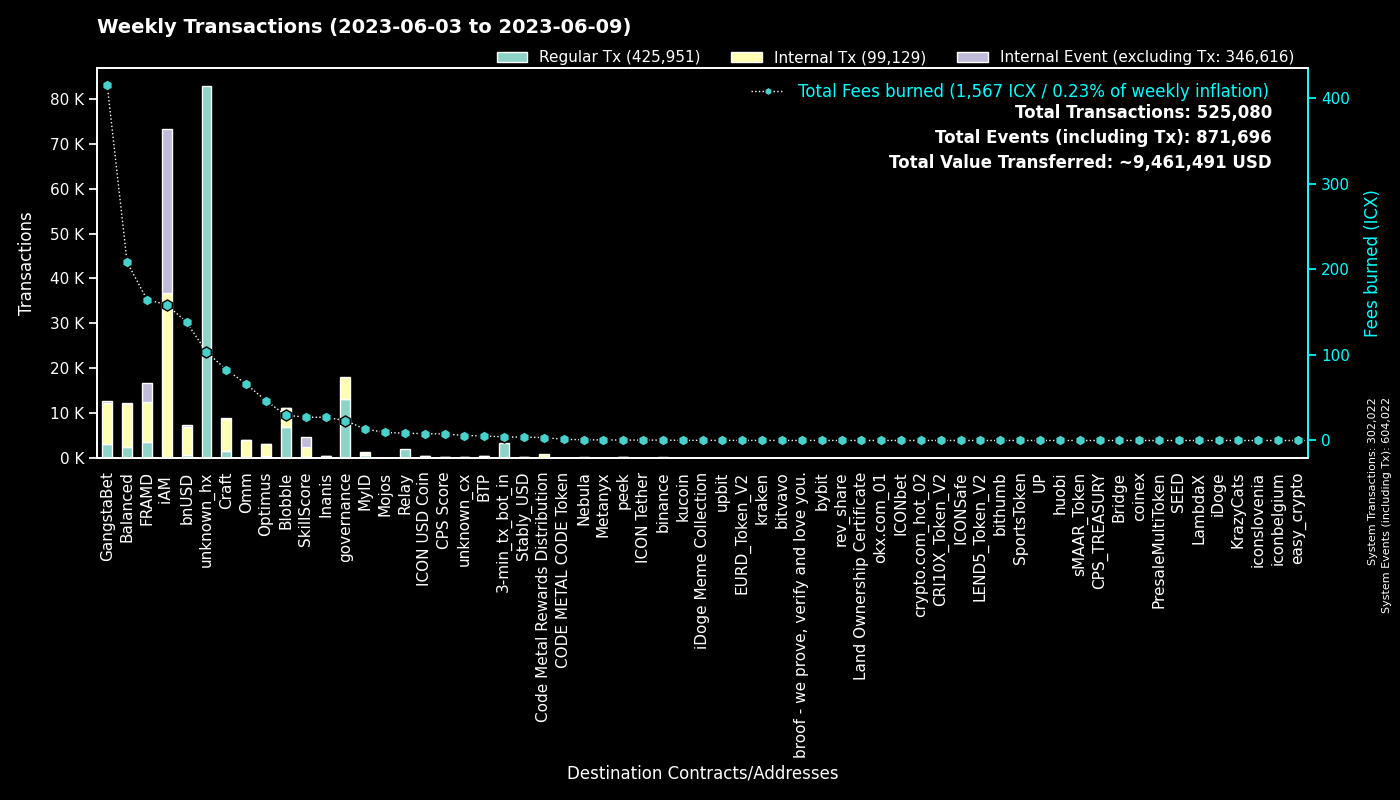

The file beside this chart, header and first rows:
to, Fees burned, Regular Tx, to_def, Internal Tx, Internal Event (excluding Tx), group
0, 0.0, 301992, System, 30, 302000, System
hxc80b59718ee86d01dc5c60de0c38df2a93cf4a…, 81.42, 65135, unknown_hx, 0, 0, unknown_hx
cx00000000000000000000000000000000000000…, 23.23, 13107, governance, 4910, 0, governance
hxb2909c4ff4a720978d1b64b851c3d083d8f21c…, 14.61, 11684, unknown_hx, 0, 0, unknown_hx
cxf14dea1cff7ceb29a46e6d04533a08f84441e4…, 18.51, 4175, Blobble Stake Token, 4314, 3, Blobble
cx2aa9b28a657e3121b75d3d4fe65e569398645d…, 99.07, 3507, FRAMD Token, 5009, 416, FRAMD
hx11de4e28be4845de3ea392fd8d758655bf766c…, 4.2, 3360, 3-min_tx_bot_in, 0, 0, 3-min_tx_bot_in
cxf2ca3b655a782f39227934d37ff3b77f9b1ebc…, 10.77, 2655, unknown_cx, 0, 0, Blobble
cxca5faa5a71d986a2e84dd7e6f5ff791d29901e…, 8.55, 2103, Relay_4, 0, 0, Relay
cxe5c2c460364acc5f8c1d5ca925930043d8d9c9…, 6.473, 1377, GangstaBet Crown, 1441, 0, GangstaBet
cx2609b924e33ef00b648a409245c7ea394c4678…, 78.26, 1119, balanced_sicx, 2779, 51, Balanced
cx5a0af85407c69945eb318d4ac18e9e84218416…, 21.67, 796, GangWar Simulation, 2957, 324, GangstaBet
cx88fd7df7ddff82f7cc735c871dc519838cb235…, 138.3, 725, bnUSD, 6283, 335, bnUSD
cx7ecb16e4c143b95e01d05933c17cb986cfe618…, 40.92, 585, CraftRewards, 3264, 35, Craft
cx9c4698411c6d9a780f605685153431dcda0460…, 5.646, 566, Auction, 2259, 0, Craft
cxba62bb61baf8dd8b6a04633fe33806547785a0…, 10.69, 342, MyID_3, 340, 0, MyID
cx2dc662031f3d62bcdba4f63e9bf827767c8475…, 27.27, 333, SkillScore, 2098, 2204, SkillScore
cx66d4d90f5f113eba575bf793570135f9b10cec…, 22.94, 327, balanced_loans, 992, 82, Balanced
hxb568381d35d3e7a6383200e8a0d30310af20b9…, 0.395, 316, binance_hot, 0, 0, binance
cx14002628a4599380f391f708843044bc93dce2…, 158.7, 294, iAM Div, 36469, 36572, iAM
cx2e6d0fc0eca04965d06038c8406093337f085f…, 35.23, 279, Craft, 1536, 40, Craft
cxd17316e24ee40f2ef8ed6f3a497311db1b3520…, 5.004, 269, GangstaVerse LootBox, 1523, 0, GangstaBet
cx28b2ec885b50c8a93da752f2d0467a67127a70…, 15.68, 267, CROWN, 1646, 132, GangstaBet
cx694e8c9f1a05c8c3719f30d46b97697960e428…, 2.44, 259, MyID_2, 259, 0, MyID
cx8683d50b9f53275081e13b64fba9d6a56b7c57…, 308.5, 239, gangstabet_trade, 122, 1, GangstaBet
cxa0af3165c08318e988cb30993b3048335b94af…, 11.29, 229, balanced_dex, 758, 0, Balanced
cx10d59e8103ab44635190bd4139dbfd682fa2d0…, 8.862, 201, balanced_rewards, 624, 0, Balanced
cxf61cd5a45dc9f91c15aa65831a30a90d59a096…, 26.14, 176, balanced_baln, 1067, 92, Balanced
cxaa99a164586883eed0322d62a31946dfa9491f…, 17.42, 173, optimus_rewards, 487, 14, Optimus
cxcc711062b732ed14954008da8a5b5193b4d486…, 0.3108, 168, peek_1, 0, 0, peek
cx30f18d26f45d990112a4cd4825c0b79af73aac…, 65.73, 168, Yetis, 3834, 3826, FRAMD
cx28497aef34ec44ad2be9249daddfbe34b54f30…, 2.689, 160, Balanced Bribe, 160, 0, Balanced
cx21e94c08c03daee80c25d8ee3ea22a20786ec2…, 36.59, 149, Balanced Router, 1716, 88, Balanced
cxcb455f26a2c01c686fa7f30e1e3661642dd53c…, 35.92, 149, omm_lending, 2767, 0, Omm
hxbb984f278abd66ae2155edbd91f8c87ce98411…, 0.1825, 146, kucoin, 0, 0, kucoin
cxe971c0a92c58db502e4a224efc6ba311eb1c17…, 26.42, 128, Inanis Treasury, 237, 24, Inanis
cx85954d0dae92b63bf5cba03a59ca4ffe687bad…, 0.6836, 110, NebulaMultiToken, 158, 0, Nebula
cx203d9cd2a669be67177e997b8948ce2c35caff…, 18.14, 103, balanced_dividends, 1021, 20, Balanced
cx1a29259a59f463a67bb2ef84398b30ca56b583…, 22.56, 102, omm_token, 826, 61, Omm
cx6139a27c15f1653471ffba0b4b88dc15de7e32…, 36.31, 98, gangstabet_token, 1250, 42, GangstaBet
cx7b1843b7ef5368a080ccf59c0a9d1bdec474f9…, 4.764, 87, optimus_dividends, 867, 0, Optimus
cx785d504f44b5d2c8dac04c5a1ecd75f18ee57d…, 6.396, 87, Finance Token, 264, 4, Optimus
cx9f4ab72f854d3ccdc59aa6f2c3e2215dd62e87…, 7.629, 80, CPS Score, 97, 8, CPS Score
hx68646780e14ee9097085f7280ab137c3633b4b…, 0.095, 76, kraken_hot, 0, 0, kraken
cx334db6519871cb2bfd154cec0905ced4ea142d…, 0.2459, 75, unknown_cx, 0, 0, unknown_cx
cx82c8c091b41413423579445032281bca5ac14f…, 0.7749, 72, Craft, 72, 52, Craft
cx9e3cadcc1a4be3323ea23371b84575abb32703…, 0.1376, 67, MyID_1, 0, 67, MyID
hx133323c2e990994816b548a9e7eb080a5eac80…, 0.08125, 65, unknown_hx, 0, 0, unknown_hx
hxa390d24fdcba68515b492ffc553192802706a1…, 0.08125, 65, bitvavo_hot, 0, 0, bitvavo
cx384018e03aa8b739472c7a0645b70df97550e2…, 21.02, 59, GangstaBet, 58, 0, GangstaBet
hx6b91c8dea3114de74ecfa85908b875778c2b59…, 0.0725, 58, bybit, 0, 0, bybit
cx96f98f59f1dc144709fd294d4b906c74f5d709…, 0.1155, 52, EURD_Token_V2, 52, 0, EURD_Token_V2
cx8dc674ce709c518bf1a6058a2722a59f94b6fb…, 2.138, 50, Balanced StakedLP, 154, 0, Balanced
cx5b5a03cb525a1845d0af3a872d525b18a810ac…, 3.041, 45, btp-0x38.bsc-BTCB, 253, 2, BTP
cx7b4472ca8408eca00a8b483c7151b11ae73598…, 0.2638, 43, unknown_cx, 0, 0, Blobble
cx841f29ec6ce98b527d49a275e87d427627f1af…, 4.859, 42, OMM Delegation, 0, 0, Omm
cxae3034235540b924dfcc1b45836c293dcc82bf…, 7.993, 41, ICON USD Coin, 431, 3, ICON USD Coin
hx85532472e789802a943bd34a8aeb86668bc232…, 0.045, 36, okx.com_01, 0, 0, okx.com_01
cx2d86ce51600803e187ce769129d1f6442bcefb…, 0.2989, 34, CraftStaked, 68, 0, Craft
hx294c5d0699615fc8d92abfe464a2601612d11b…, 0.04, 32, crypto.com_hot_02, 0, 0, crypto.com_hot_02
... 1,916 more rows
